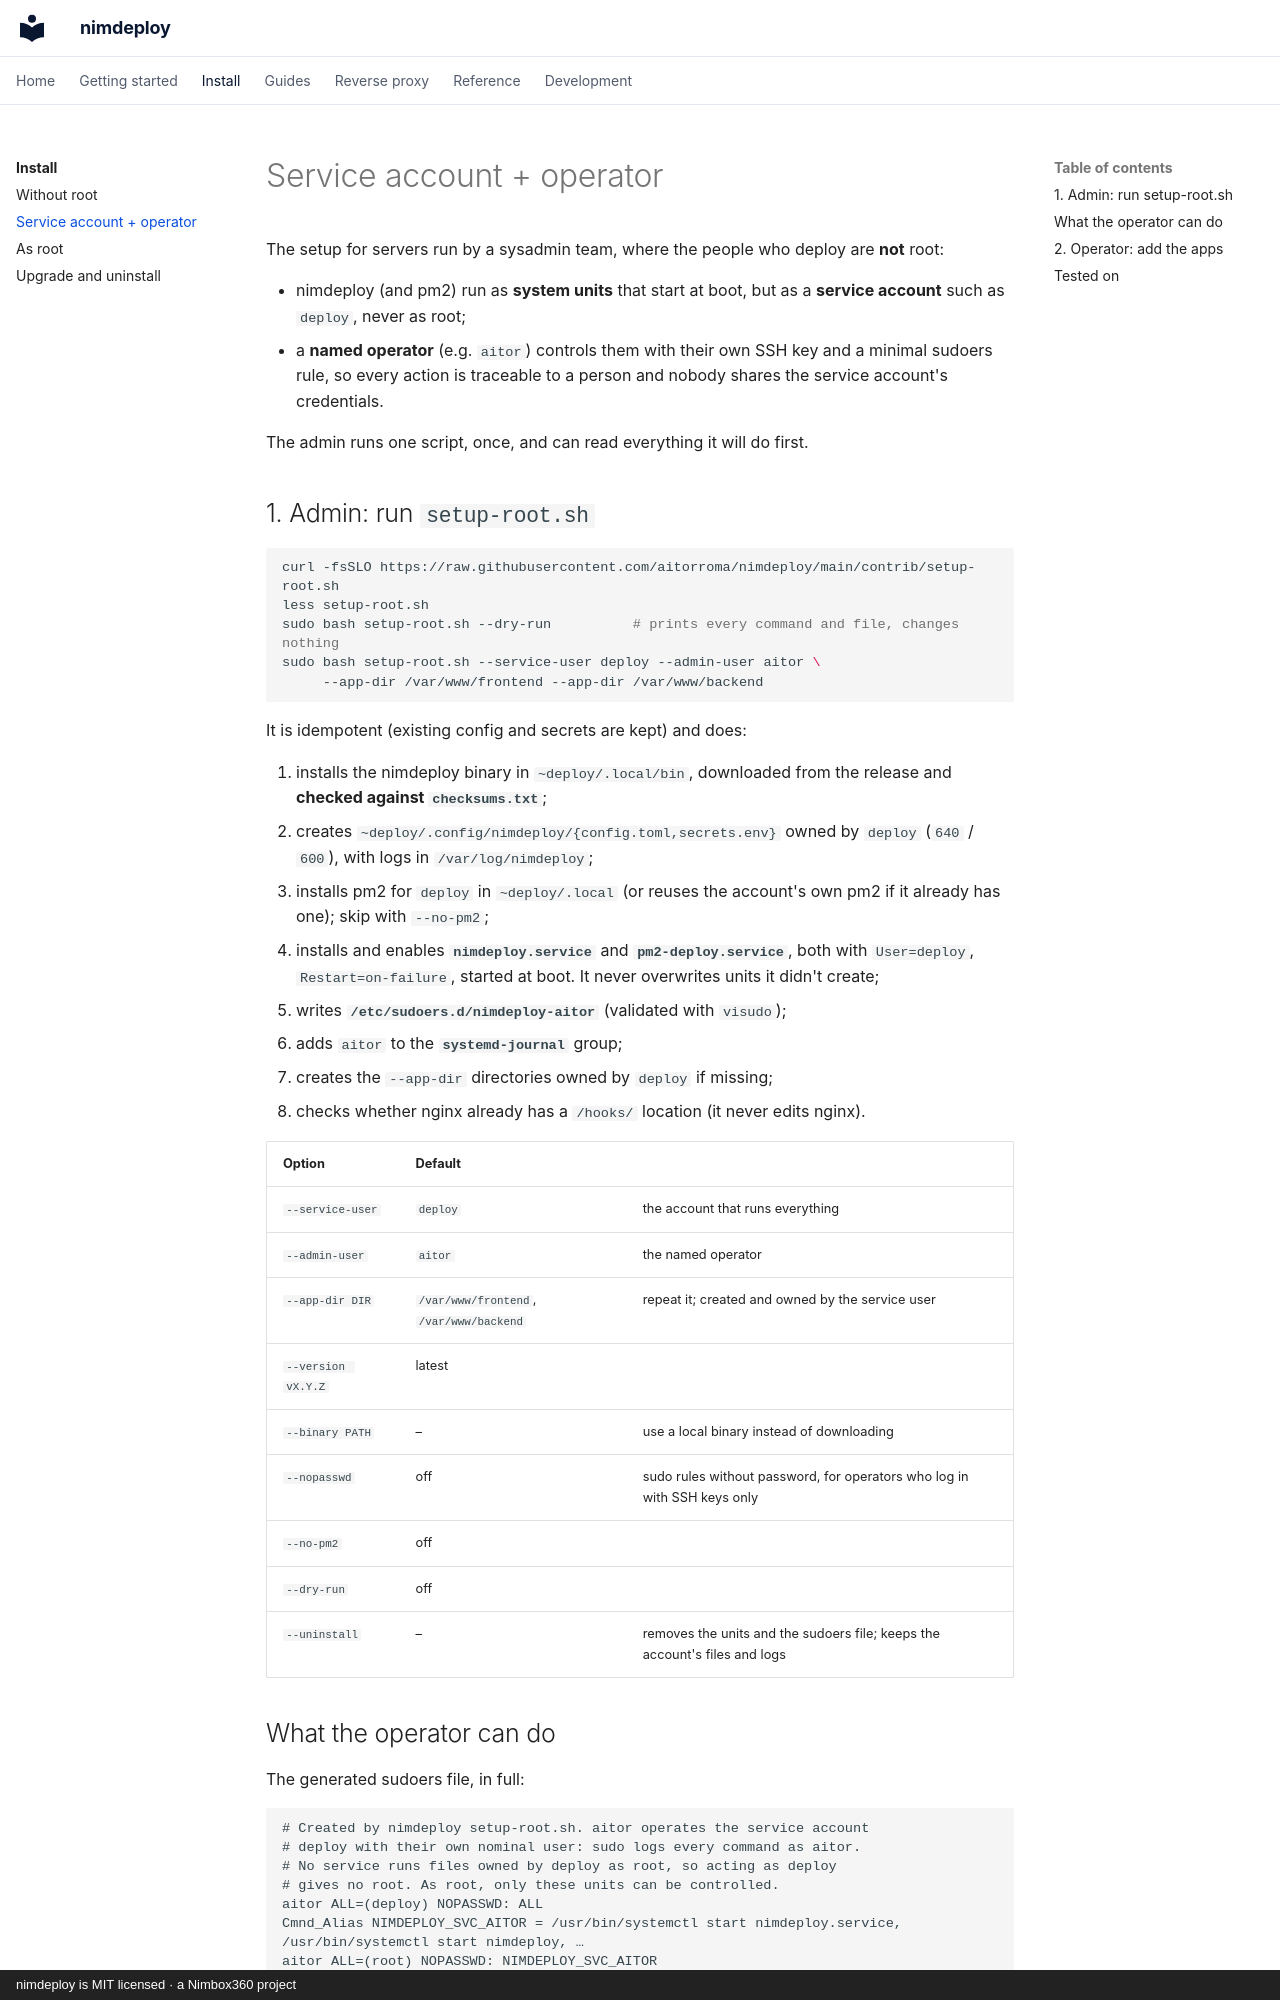

repository: aitorroma/nimdeploy · page: install/service-account/index.html · generator: mkdocs · copyright: nimdeploy is MIT licensed · a Nimbox360 project

# Service account + operator

The setup for servers run by a sysadmin team, where the people who deploy are
**not** root:

- nimdeploy (and pm2) run as **system units** that start at boot, but as a
  **service account** such as `deploy`, never as root;
- a **named operator** (e.g. `aitor`) controls them with their own SSH key and
  a minimal sudoers rule, so every action is traceable to a person and nobody
  shares the service account's credentials.

The admin runs one script, once, and can read everything it will do first.

## 1. Admin: run `setup-root.sh`

```bash
curl -fsSLO https://raw.githubusercontent.com/aitorroma/nimdeploy/main/contrib/setup-root.sh
less setup-root.sh
sudo bash setup-root.sh --dry-run          # prints every command and file, changes nothing
sudo bash setup-root.sh --service-user deploy --admin-user aitor \
     --app-dir /var/www/frontend --app-dir /var/www/backend
```

It is idempotent (existing config and secrets are kept) and does:

1. installs the nimdeploy binary in `~deploy/.local/bin`, downloaded from the
   release and **checked against `checksums.txt`**;
2. creates `~deploy/.config/nimdeploy/{config.toml,secrets.env}` owned by
   `deploy` (`640` / `600`), with logs in `/var/log/nimdeploy`;
3. installs pm2 for `deploy` in `~deploy/.local` (or reuses the account's own
   pm2 if it already has one); skip with `--no-pm2`;
4. installs and enables **`nimdeploy.service`** and **`pm2-deploy.service`**,
   both with `User=deploy`, `Restart=on-failure`, started at boot. It never
   overwrites units it didn't create;
5. writes **`/etc/sudoers.d/nimdeploy-aitor`** (validated with `visudo`);
6. adds `aitor` to the **`systemd-journal`** group;
7. creates the `--app-dir` directories owned by `deploy` if missing;
8. checks whether nginx already has a `/hooks/` location (it never edits nginx).

| Option | Default | |
|---|---|---|
| `--service-user` | `deploy` | the account that runs everything |
| `--admin-user` | `aitor` | the named operator |
| `--app-dir DIR` | `/var/www/frontend`, `/var/www/backend` | repeat it; created and owned by the service user |
| `--version vX.Y.Z` | latest | |
| `--binary PATH` | – | use a local binary instead of downloading |
| `--nopasswd` | off | sudo rules without password, for operators who log in with SSH keys only |
| `--no-pm2` | off | |
| `--dry-run` | off | |
| `--uninstall` | – | removes the units and the sudoers file; keeps the account's files and logs |
